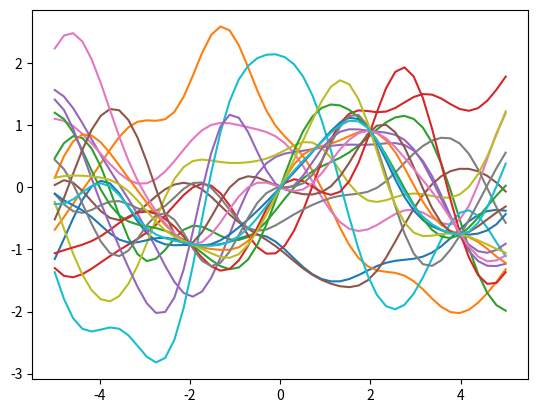

Python code for this plot:
import numpy as np
import matplotlib.pyplot as plt

def GP_UCB(D, mu, sigma,k,T,f):
    B = 0
    for i in range(T):
        values = mu + np.sqrt(B)*sigma
        x = np.argmax(values)

        y = np.random.randn(0,1) + f(x)

        # Bayessian update

def compute_mean_cov(X,X_star,f,K):
    inv = np.linalg.inv(K(X, X))
    K_s = K(X_star, X)
    K_ss = K(X_star, X_star)
    K_s_to_inv = np.matmul(K_s, inv)

    mu = np.matmul(K_s_to_inv,f)
    sigma = K_ss - np.matmul(K_s_to_inv, K_s.T)

    return mu,sigma

def square_exponential_kernel(X_p,X_q):
    K = -2 * np.matmul(X_p,X_q.T)
    K += X_p * X_p
    K += X_q.T * X_q.T
    K = K * (-1/2)
    K = np.exp(K)
    return K

x = np.linspace(-5,5)
x = np.reshape(x,(-1,1))

mu = np.zeros(50)
sigma = square_exponential_kernel(x,x)

f = np.random.multivariate_normal(mu,sigma,10)
for i in range(10):
    plt.plot(x,f[i])
plt.show()

X = np.array([-2,0,2,4])
X = np.reshape(X,(-1,1))
f = np.sin(X)

mu,sigma = compute_mean_cov(X,x,f,square_exponential_kernel)
mu = mu.reshape(-1)
f = np.random.multivariate_normal(mu,sigma,10)
for i in range(10):
    plt.plot(x,f[i])
plt.show()